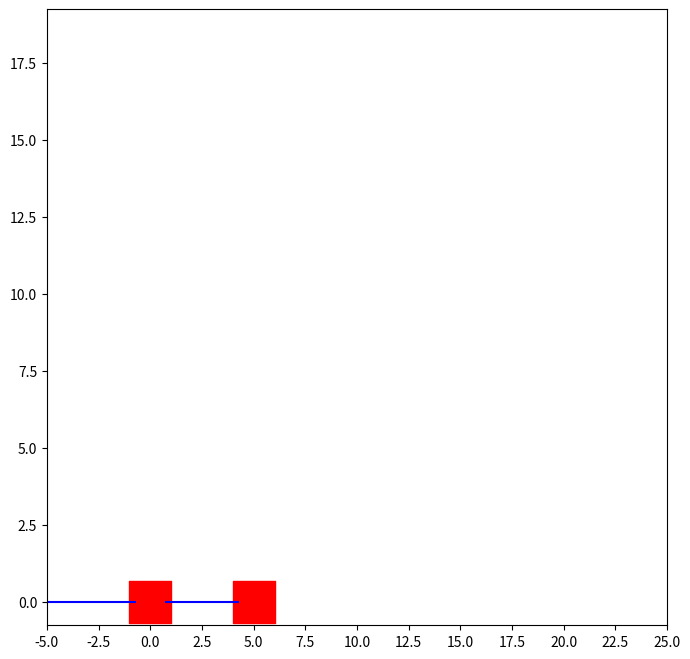

Reproduce this figure in Python.
import numpy as np
import matplotlib.pyplot as plt

l = [5.0, 5.0]
# TODO: validate the correctness of this function
class Simulator:
    def __init__(self, initialState):
        self.currentState = initialState

    def run(self, T, dt, u, D):
        figSizeInch = 8
        figSizeDot = figSizeInch * 100
        plt.figure(figsize=(8,8))
        for i in range(int(T/dt)):
            markerSizeDot = 900
            markerWidthDot = np.sqrt(markerSizeDot)
            markerWidthProp = markerWidthDot / figSizeDot
            halfMarkerWidth = markerWidthProp * (l[1] + 4 * l[1] + -l[0])
            Nwidth = (l[1] + 4 * l[1] + -l[0])/halfMarkerWidth
            plt.cla()
            plt.plot([-l[0], self.currentState.pos[0]-halfMarkerWidth], [0,0], color='blue')
            plt.plot([self.currentState.pos[0]+halfMarkerWidth, self.currentState.pos[1]+l[1]-halfMarkerWidth], [0,0], color='blue')
            plt.scatter([self.currentState.pos[0], self.currentState.pos[1]+l[1]], [0,0], s=markerSizeDot,marker = 's',color='red')
            plt.xlim(-l[0], l[1] + 4 * l[1])
            plt.ylim(-halfMarkerWidth, halfMarkerWidth * (Nwidth-1))
            plt.xticks(np.arange(-l[0], l[1] + 4 * l[1] + l[0]/2 , l[0]/2))
            plt.pause(0.001)

            self.currentState.next_state(dt, u[i], D[i])
            print(self.currentState.pos)

        return self.currentState

class State:
    PARAMS = {
        "mass": np.array([1, 1]),
        "ks": np.array([10, 10]),
        "frictionMu": np.array([0.1, 0.1]),
        "ls": [5.0, 5.0],
    }
    GRAVITY = 10
    def __init__(self, position, velocity, acceleration, parameters=PARAMS):
        self.pos = np.array(position, dtype=np.float32)
        self.vel = np.array(velocity, dtype=np.float32)
        self.acc = np.array(acceleration, dtype=np.float32)
        self.params = parameters

    def next_state(self, dt, u = np.zeros(2), D = np.zeros(2)):
        u = np.array(u, dtype=np.float32)
        D = np.array(u, dtype=np.float32)
        self.vel += self.acc * dt/2.0

        # drift
        self.pos += self.vel * dt

        # update accelerations
        self.acc = self.get_acc(u, D)

        # (1/2) kick
        self.vel += self.acc * dt/2.0

    def get_acc(self, u, D):
        u = np.array(u, dtype=np.float32)
        D = np.array(D, dtype=np.float32)
        ks = self.params["ks"]
        ms = self.params["mass"]
        mu = self.params["frictionMu"]

        elasticF = np.matmul(np.array([[-ks.sum(), ks[1]],[ks[1], -ks[1]]]) , self.pos)

        F = elasticF + u + D

        absFrictionF = np.matmul(np.diag(mu * self.GRAVITY), ms)
        frictionF = np.zeros(2)

        # Get the static friction force
        # NOTE: not sure whether there is better way to do this
        if abs(self.vel[0]) < 0.001:
            self.vel[0] = 0.0
            frictionF[0] = min(absFrictionF[0], abs(F[0])) * -np.sign(F[0])
        else:
            frictionF[0] = absFrictionF[0] * -np.sign(self.vel)[0]

        if abs(self.vel[1]) < 0.001:
            self.vel[1] = 0.0 
            frictionF[1] = min(absFrictionF[1], abs(F[1])) * -np.sign(F[1])
        else:
            frictionF[1] = absFrictionF[1] * -np.sign(self.vel)[1]

        acc = np.matmul(np.eye(2)*1/ms , (elasticF + frictionF + u + D))

        return acc

    #TODO: Get sensor readings (stochastic readings) based on state. 
    def get_sensor_readings(self):
        return None

    #TODO: Validate whether the state satisfy constraints
    def is_valid(self):
        # 1. pos1min < pos1 < pos1Max
        #    pos1Min and pos1Max denpends on l1 and l2, and constraint of the spring. 
        # 2. pos1 < pos2

        return True

initialState = State([3.0,3.0], [0.0,0.0], [0.0,0.0])
simulator = Simulator(initialState)

T = 20
dt = 0.1
u = np.zeros((int(T/dt), 2))
D = np.zeros((int(T/dt), 2))
simulator.run(T, dt, u, D )
